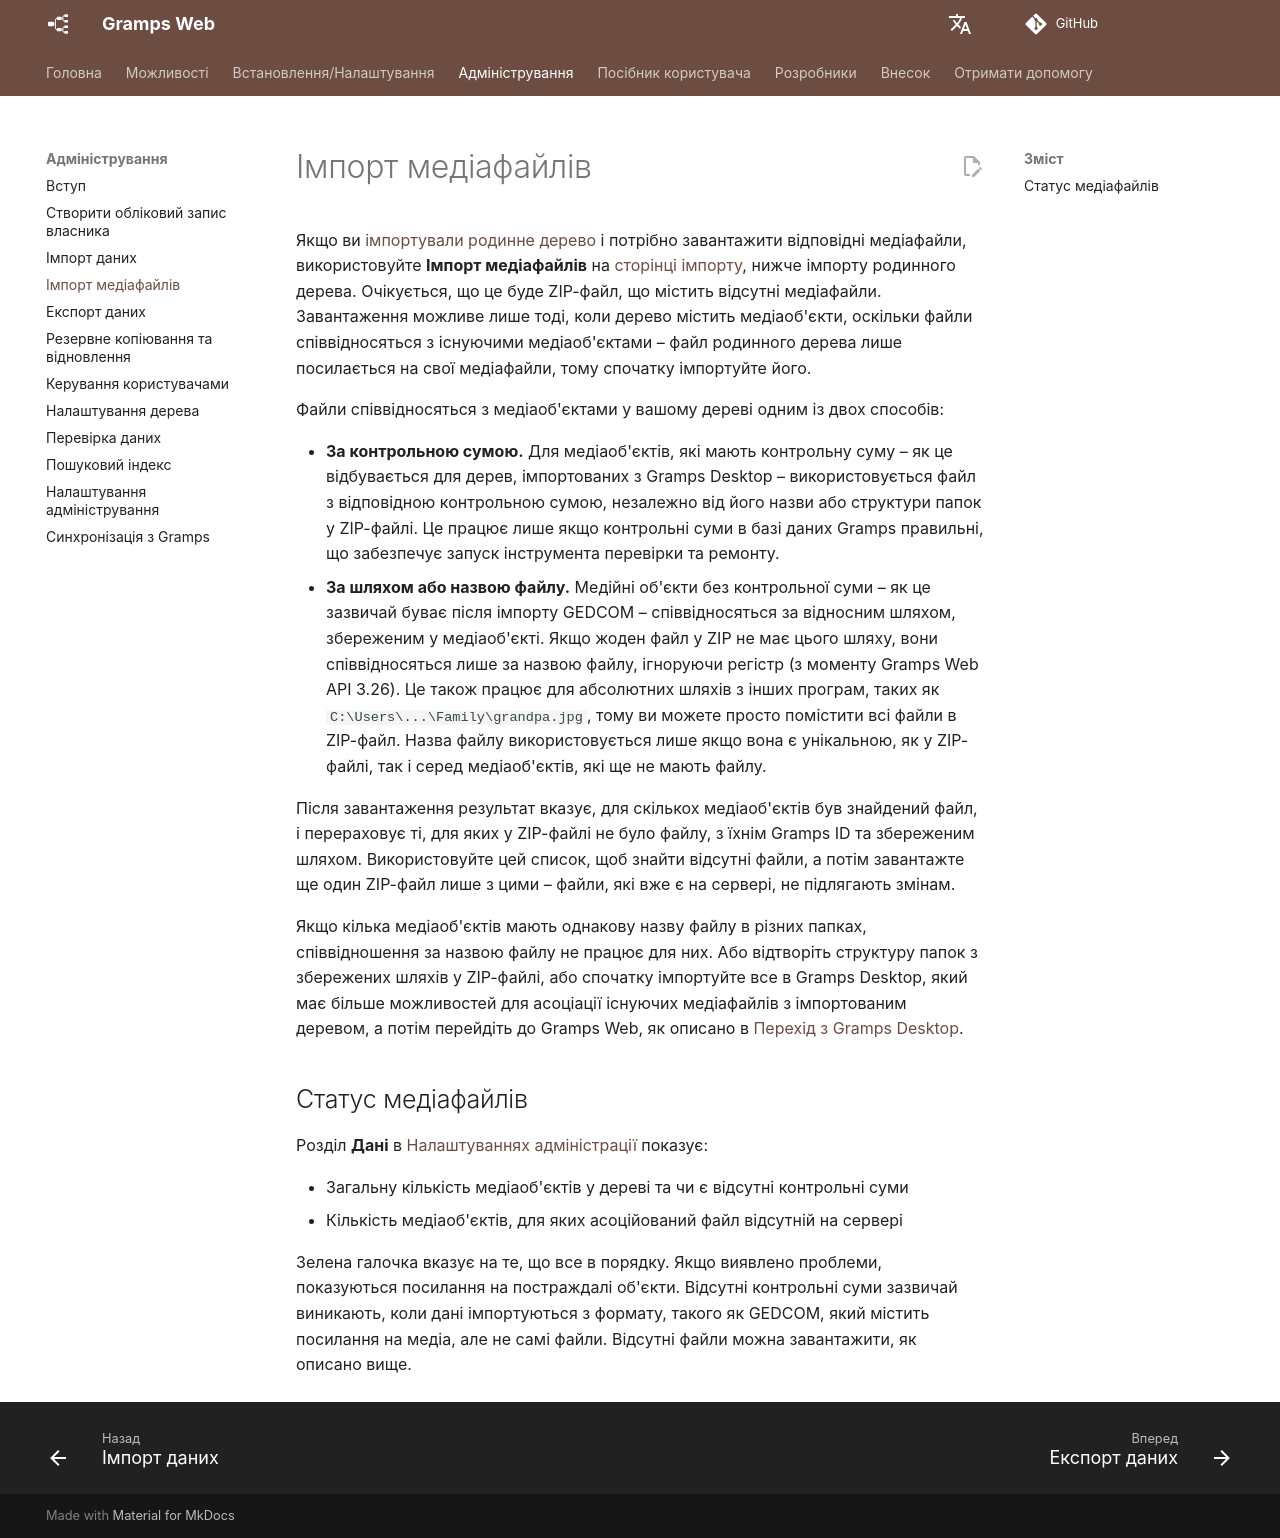

repository: gramps-project/gramps-web-docs · page: uk/administration/import-media/index.html · generator: mkdocs

# Імпорт медіафайлів

Якщо ви [імпортували родинне дерево](import.md) і потрібно завантажити відповідні медіафайли, використовуйте **Імпорт медіафайлів** на [сторінці імпорту](import.md), нижче імпорту родинного дерева. Очікується, що це буде ZIP-файл, що містить відсутні медіафайли. Завантаження можливе лише тоді, коли дерево містить медіаоб'єкти, оскільки файли співвідносяться з існуючими медіаоб'єктами – файл родинного дерева лише посилається на свої медіафайли, тому спочатку імпортуйте його.

Файли співвідносяться з медіаоб'єктами у вашому дереві одним із двох способів:

- **За контрольною сумою.** Для медіаоб'єктів, які мають контрольну суму – як це відбувається для дерев, імпортованих з Gramps Desktop – використовується файл з відповідною контрольною сумою, незалежно від його назви або структури папок у ZIP-файлі. Це працює лише якщо контрольні суми в базі даних Gramps правильні, що забезпечує запуск інструмента перевірки та ремонту.
- **За шляхом або назвою файлу.** Медійні об'єкти без контрольної суми – як це зазвичай буває після імпорту GEDCOM – співвідносяться за відносним шляхом, збереженим у медіаоб'єкті. Якщо жоден файл у ZIP не має цього шляху, вони співвідносяться лише за назвою файлу, ігноруючи регістр (з моменту Gramps Web API 3.26). Це також працює для абсолютних шляхів з інших програм, таких як `C:\Users\...\Family\grandpa.jpg`, тому ви можете просто помістити всі файли в ZIP-файл. Назва файлу використовується лише якщо вона є унікальною, як у ZIP-файлі, так і серед медіаоб'єктів, які ще не мають файлу.

Після завантаження результат вказує, для скількох медіаоб'єктів був знайдений файл, і перераховує ті, для яких у ZIP-файлі не було файлу, з їхнім Gramps ID та збереженим шляхом. Використовуйте цей список, щоб знайти відсутні файли, а потім завантажте ще один ZIP-файл лише з цими – файли, які вже є на сервері, не підлягають змінам.

Якщо кілька медіаоб'єктів мають однакову назву файлу в різних папках, співвідношення за назвою файлу не працює для них. Або відтворіть структуру папок з збережених шляхів у ZIP-файлі, або спочатку імпортуйте все в Gramps Desktop, який має більше можливостей для асоціації існуючих медіафайлів з імпортованим деревом, а потім перейдіть до Gramps Web, як описано в [Перехід з Gramps Desktop](import.md#coming-from-gramps-desktop).

## Статус медіафайлів

Розділ **Дані** в [Налаштуваннях адміністрації](settings.md) показує:

- Загальну кількість медіаоб'єктів у дереві та чи є відсутні контрольні суми
- Кількість медіаоб'єктів, для яких асоційований файл відсутній на сервері

Зелена галочка вказує на те, що все в порядку. Якщо виявлено проблеми, показуються посилання на постраждалі об'єкти. Відсутні контрольні суми зазвичай виникають, коли дані імпортуються з формату, такого як GEDCOM, який містить посилання на медіа, але не самі файли. Відсутні файли можна завантажити, як описано вище.
